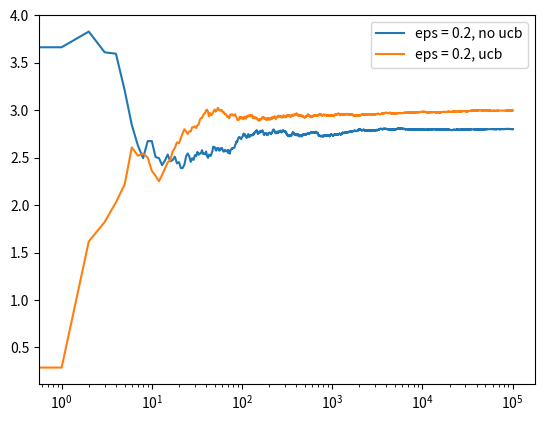

Generate this figure with matplotlib: (Note: this script raises an exception after producing the figure.)
import numpy as np
import matplotlib.pyplot as plt
import os

class Bandit:
    def __init__(self, true_mean):
        self.true_mean = true_mean
        self.running_mean = 0
        self.N = 0
        
    # pull the arm
    def pull(self):
        return np.random.randn() + self.true_mean
    
    # update the running mean
    def update(self, Xn):
        self.N += 1
        self.running_mean = (1 - (1.0 / self.N)) * self.running_mean + (1.0 / self.N) * Xn

#
# m1, m2, m3 = rewards of 3 bandits
# N = number of events/tries
# eps = for explore/exploit 
#
def run_experiments(m1, m2, m3, N, eps, isUCB=True):
    # create 3 bandits
    bandits = [Bandit(m1), Bandit(m2), Bandit(m3)]
    data = np.empty(N)
    
    for i in range(N):
        # epsilon explore-exploit dilemma
        p = np.random.random()
        if(not isUCB):
            if(p < eps):
                # if no UCB, then its a default epsilon explore-exploit problem
                j = np.random.choice(3)
            else:
                # incase of default epsilon explore-exploit problem, explore step
                j = np.argmax([b.running_mean for b in bandits])
        else:
            # incase of UCB, explore always the Bandit which has higher mean, as it is not explored much
            j = np.argmax([b.running_mean + np.sqrt(2 * np.log(i + 1.0) / (b.N + 0.000001)) for b in bandits])
            
        X = bandits[j].pull()
        bandits[j].update(X)
        
        data[i] = X
        
    cumulative_avg = np.cumsum(data) / (np.arange(N) + 1)
    return cumulative_avg
    
if(__name__ == '__main__'):
    c_noucb = run_experiments(1., 2., 3., 100000, 0.2, isUCB=False)
    c_ucb = run_experiments(1., 2., 3., 100000, 0.2, isUCB=True)
    
    plt.plot(c_noucb, label='eps = 0.2, no ucb')
    plt.plot(c_ucb, label='eps = 0.2, ucb')
    plt.legend()
    plt.xscale('log')
    plt.savefig('./pics/'+ os.path.splitext(__file__)[0] + '_logplot.jpg')
    plt.clf()

    plt.plot(c_noucb, label='eps = 0.2, no ucb')
    plt.plot(c_ucb, label='eps = 0.2, ucb')
    plt.legend()
    plt.savefig('./pics/'+ os.path.splitext(__file__)[0] + '_plot.jpg')
    plt.clf()
